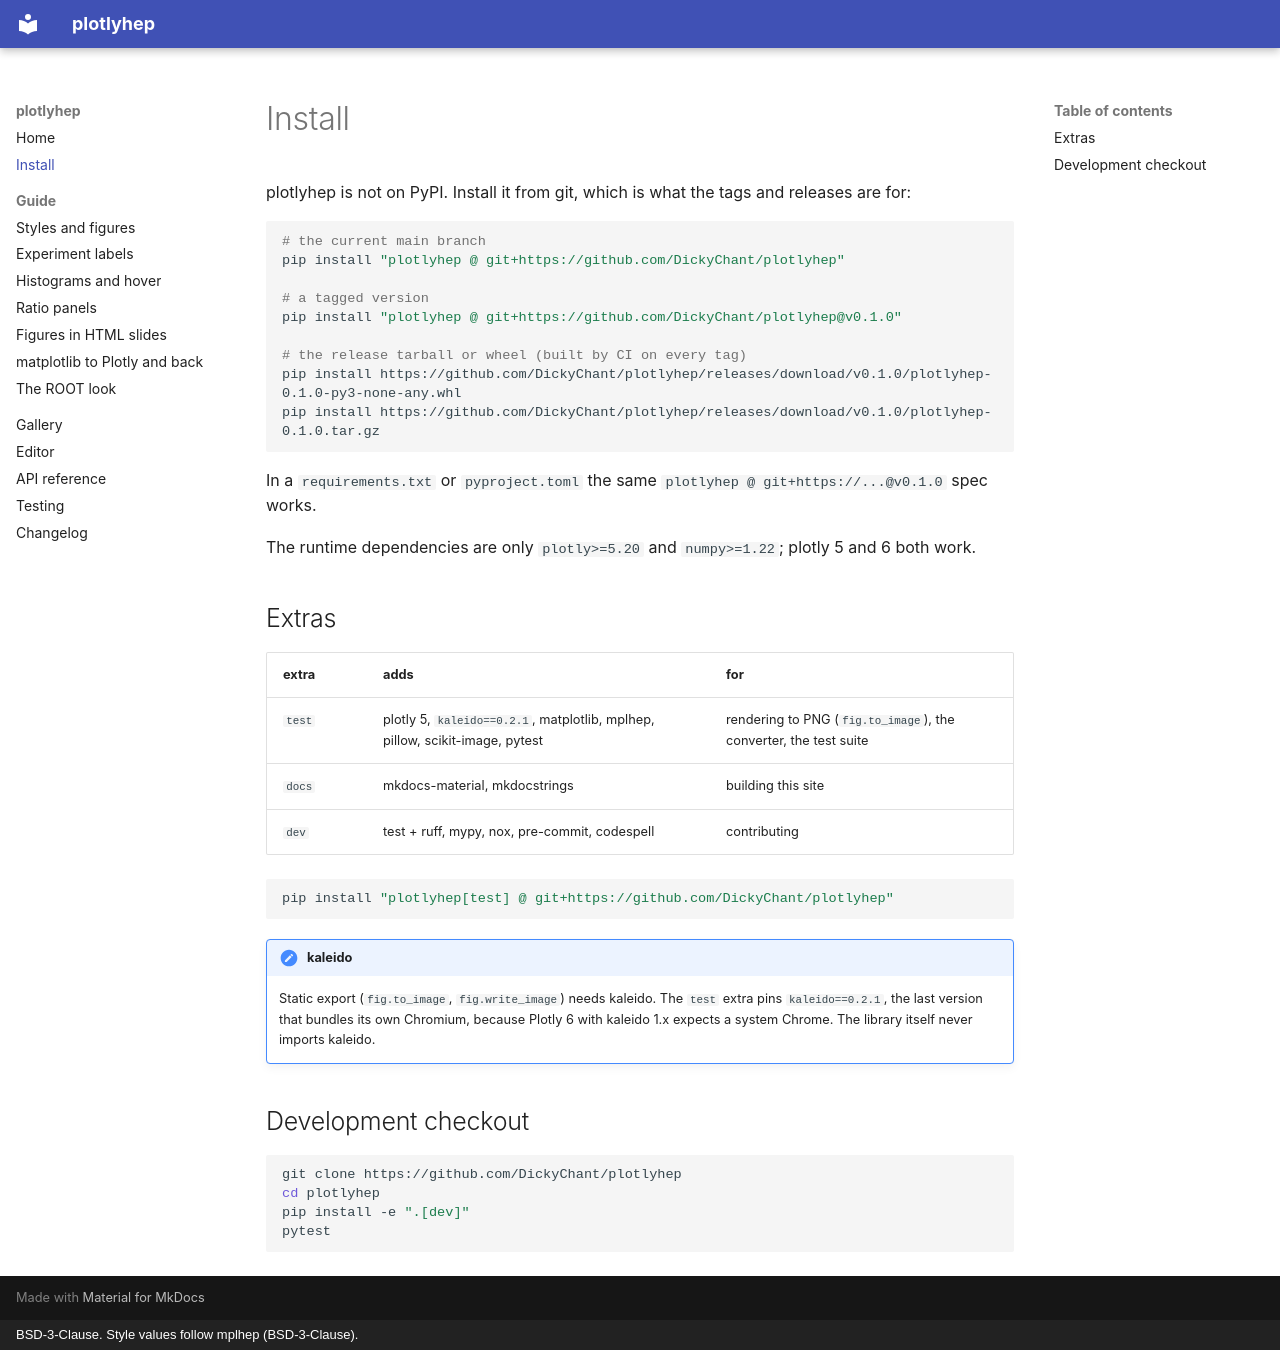

repository: DickyChant/plotlyhep · page: install/index.html · generator: mkdocs · copyright: BSD-3-Clause. Style values follow mplhep (BSD-3-Clause).

# Install

plotlyhep is not on PyPI. Install it from git, which is what the tags and releases are for:

```bash
# the current main branch
pip install "plotlyhep @ git+https://github.com/DickyChant/plotlyhep"

# a tagged version
pip install "plotlyhep @ git+https://github.com/DickyChant/plotlyhep@v0.1.0"

# the release tarball or wheel (built by CI on every tag)
pip install https://github.com/DickyChant/plotlyhep/releases/download/v0.1.0/plotlyhep-0.1.0-py3-none-any.whl
pip install https://github.com/DickyChant/plotlyhep/releases/download/v0.1.0/plotlyhep-0.1.0.tar.gz
```

In a `requirements.txt` or `pyproject.toml` the same `plotlyhep @ git+https://...@v0.1.0` spec works.

The runtime dependencies are only `plotly>=5.20` and `numpy>=1.22`; plotly 5 and 6 both work.

## Extras

| extra | adds | for |
|---|---|---|
| `test` | plotly 5, `kaleido==0.2.1`, matplotlib, mplhep, pillow, scikit-image, pytest | rendering to PNG (`fig.to_image`), the converter, the test suite |
| `docs` | mkdocs-material, mkdocstrings | building this site |
| `dev` | test + ruff, mypy, nox, pre-commit, codespell | contributing |

```bash
pip install "plotlyhep[test] @ git+https://github.com/DickyChant/plotlyhep"
```

!!! note "kaleido"
    Static export (`fig.to_image`, `fig.write_image`) needs kaleido. The `test` extra pins
    `kaleido==0.2.1`, the last version that bundles its own Chromium, because Plotly 6 with
    kaleido 1.x expects a system Chrome. The library itself never imports kaleido.

## Development checkout

```bash
git clone https://github.com/DickyChant/plotlyhep
cd plotlyhep
pip install -e ".[dev]"
pytest
```
